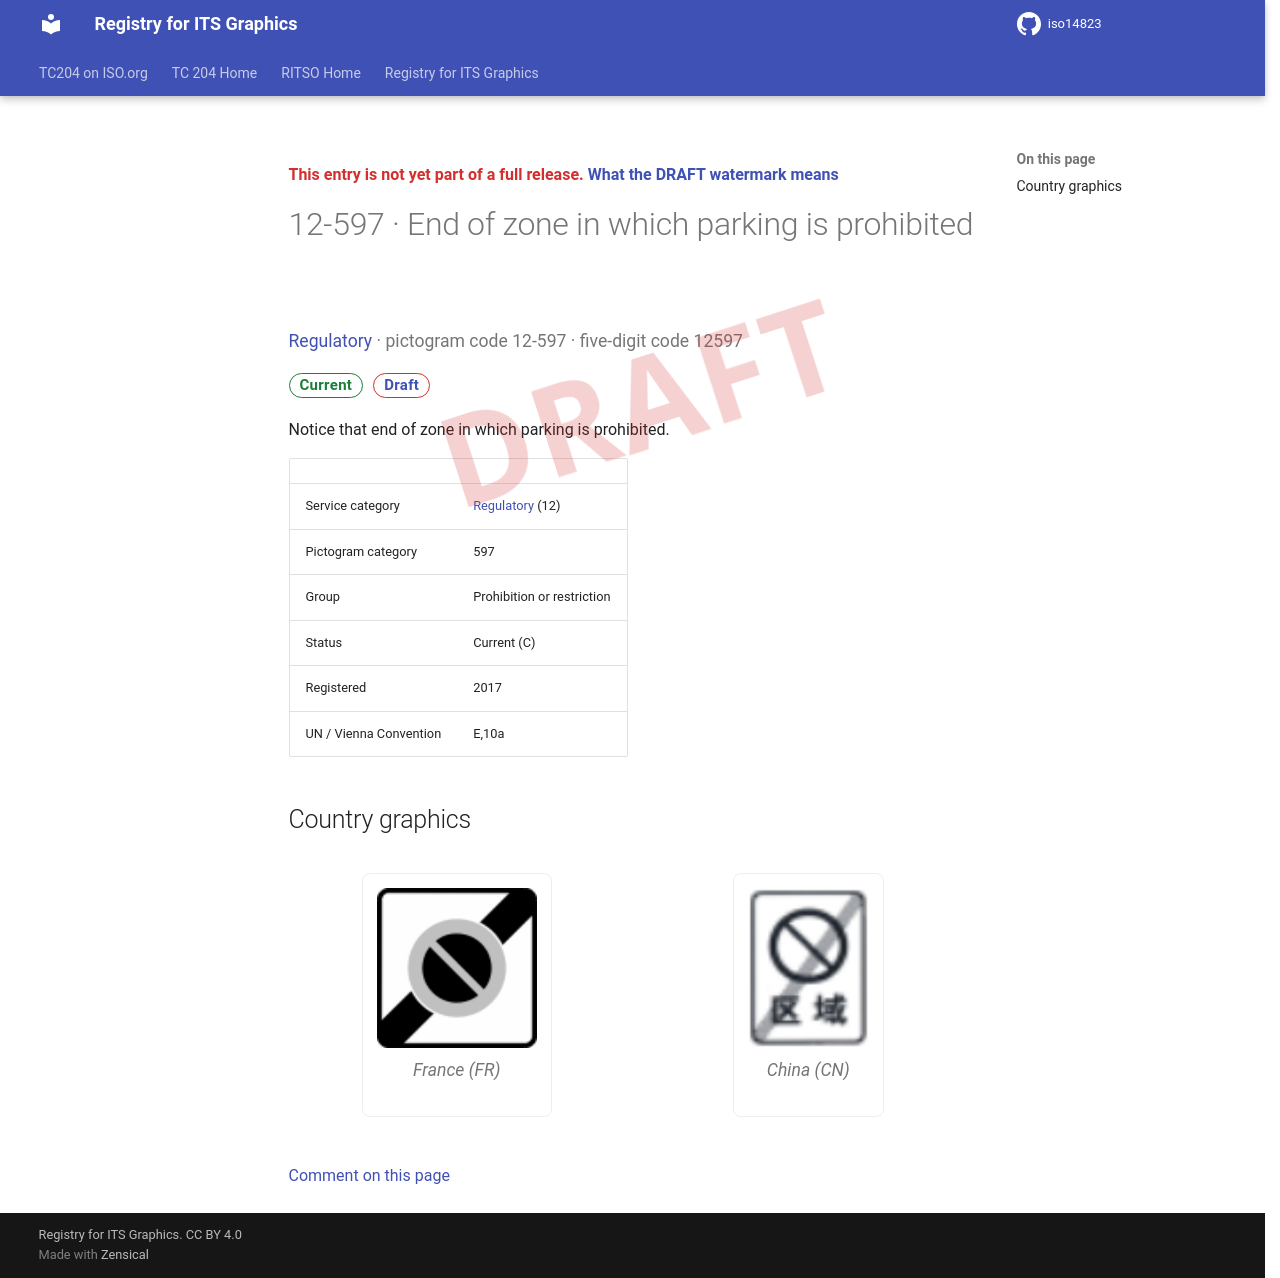

repository: k-vaughn/iso14823 · page: v0.1.0-alpha.1/signs/12-597/index.html · generator: mkdocs

<div class="draft4-watermark" aria-hidden="true"></div>

<p class="draft-note">This entry is not yet part of a full release. <a href="../#draft-watermark">What the DRAFT watermark means</a></p>

# 12-597 · End of zone in which parking is prohibited

<p class="sign-kicker"><a href="../categories/12/">Regulatory</a> · pictogram code 12-597 · five-digit code 12597</p>
<p class="sign-chips"><span class="chip chip-current">Current</span> <a class="chip chip-draft" href="../#draft-watermark">Draft</a></p>
<p>Notice that end of zone in which parking is prohibited.</p>
| | |
| --- | --- |
| Service category | <a href="../categories/12/">Regulatory</a> (12) |
| Pictogram category | 597 |
| Group | Prohibition or restriction |
| Status | Current (C) |
| Registered | 2017 |
| UN / Vienna Convention | E,10a |

## Country graphics

<div class="sign-grid">
<figure class="sign-card">
<img src="../graphics/fr/12-597.png" alt="France graphic for End of zone in which parking is prohibited (12-597)" loading="lazy">

<figcaption>France (FR)</figcaption>
</figure>
<figure class="sign-card">
<img src="../graphics/cn/12-597.png" alt="China graphic for End of zone in which parking is prohibited (12-597)" loading="lazy">

<figcaption>China (CN)</figcaption>
</figure>
</div>

[Comment on this page](https://github.com/k-vaughn/iso14823/issues/new?template=page-feedback.yml&title=%5BPage+feedback%5D+12-597+%C2%B7+End+of+zone+in+which+parking+is+prohibited&page-title=12-597+%C2%B7+End+of+zone+in+which+parking+is+prohibited&page-path=signs%2F12-597.md)
